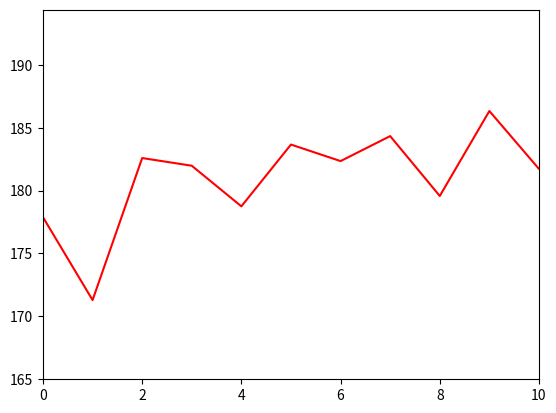

Generate this figure with matplotlib: (Note: this script raises an exception after producing the figure.)
#!/usr/bin/env python3
import numpy as np
import matplotlib.pyplot as plt

mean = [69, 0]
cov = [[15, 8], [8, 15]]
np.random.seed(5)
x, y = np.random.multivariate_normal(mean, cov, 2000).T
y += 180

plt.plot(y, 'r-')
plt.axis([0, 10, None, None])
plt.show()

cc = ColorConverter('magenta')

plt.figure(figsize=(10, 8))
plt.scatter(x, y, c=cc.to_rgba(), alpha=0.5)

plt.xlabel("Height (in)")
plt.ylabel("Weight (lbs)")
plt.title("Men's Height vs Weight")

plt.grid(True, linestyle='--', alpha=0.7)
plt.legend(['Men'], loc='upper left')

plt.tight_layout()
